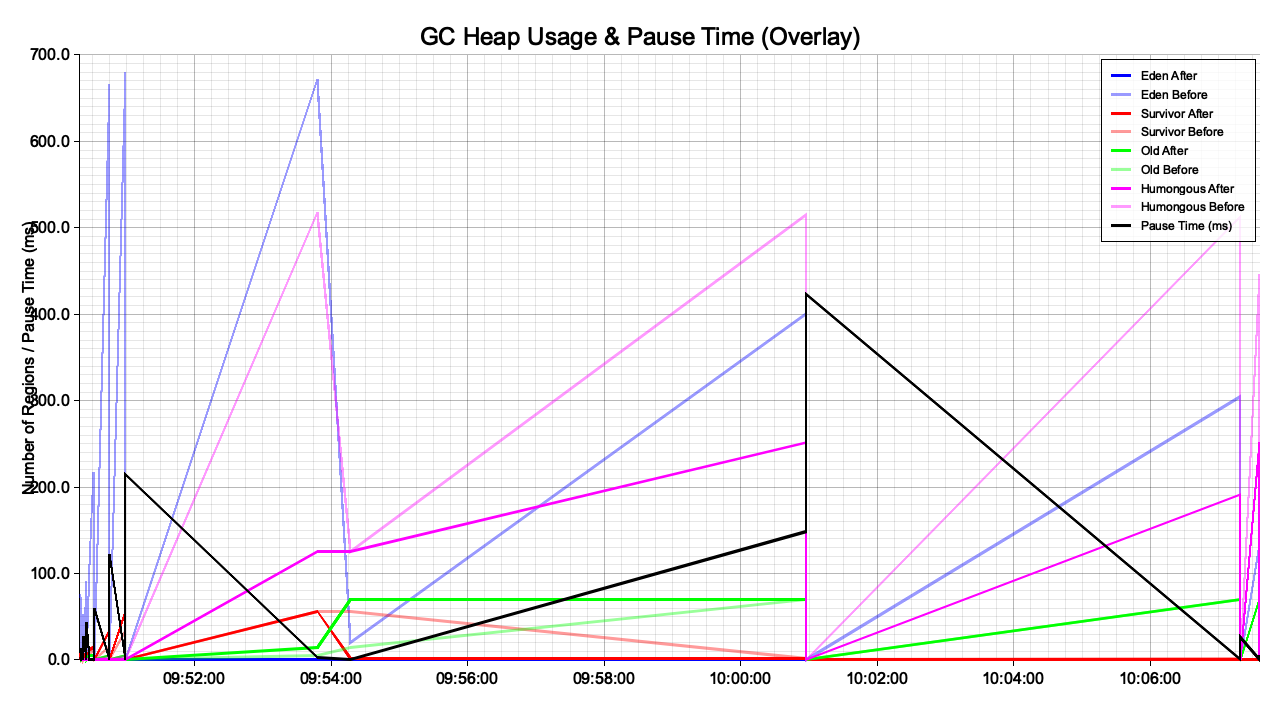

The data file committed next to this chart (first rows):
time, gc_type, has_pause, pause_time_ms, eden_before, eden_after, eden_total, survivor_before, survivor_after, survivor_total, old_before, old_after, humongous_before, humongous_after
2025-04-11T09:50:19.454+09:00, Young, true, 0.6, 76.0, 0.0, 72.0, 0.0, 4.0, 10.0, 2.0, 2.0, 0.0, 0.0
2025-04-11T09:50:20.251+09:00, Young, true, 0.3, 72.0, 0.0, 80.0, 4.0, 5.0, 10.0, 2.0, 2.0, 0.0, 0.0
2025-04-11T09:50:20.909+09:00, Young, true, 0.4, 41.0, 0.0, 98.0, 5.0, 4.0, 11.0, 2.0, 2.0, 0.0, 0.0
2025-04-11T09:50:20.909+09:00, Concurrent, true, 13.33, , , , , , , , , , 
2025-04-11T09:50:20.946+09:00, Concurrent, false, 22.59, , , , , , , , , , 
2025-04-11T09:50:22.174+09:00, Young, true, 0.4, 53.0, 0.0, 87.0, 4.0, 6.0, 14.0, 2.0, 2.0, 0.0, 0.0
2025-04-11T09:50:22.174+09:00, Concurrent, true, 27.75, , , , , , , , , , 
2025-04-11T09:50:22.222+09:00, Concurrent, false, 28.17, , , , , , , , , , 
2025-04-11T09:50:25.259+09:00, Young, true, 0.3, 91.0, 0.0, 100.0, 6.0, 11.0, 13.0, 2.0, 2.0, 0.0, 0.0
2025-04-11T09:50:25.416+09:00, Young, true, 0.4, 5.0, 0.0, 108.0, 11.0, 8.0, 14.0, 2.0, 5.0, 0.0, 0.0
2025-04-11T09:50:25.417+09:00, Concurrent, true, 43.51, , , , , , , , , , 
2025-04-11T09:50:25.506+09:00, Concurrent, false, 15.72, , , , , , , , , , 
2025-04-11T09:50:27.543+09:00, Young, true, 0.3, 111.0, 0.0, 217.0, 8.0, 12.0, 15.0, 5.0, 5.0, 0.0, 0.0
2025-04-11T09:50:31.474+09:00, Young, true, 0.3, 217.0, 0.0, 624.0, 12.0, 15.0, 29.0, 5.0, 5.0, 1.0, 0.0
2025-04-11T09:50:32.603+09:00, Young, true, 0.4, 23.0, 0.0, 905.0, 15.0, 16.0, 80.0, 5.0, 5.0, 0.0, 0.0
2025-04-11T09:50:32.604+09:00, Concurrent, true, 59.87, , , , , , , , , , 
2025-04-11T09:50:32.750+09:00, Concurrent, false, 16.34, , , , , , , , , , 
2025-04-11T09:50:45.661+09:00, Young, true, 0.5, 666.0, 0.0, 671.0, 16.0, 34.0, 116.0, 5.0, 5.0, 3.0, 0.0
2025-04-11T09:50:45.662+09:00, Concurrent, true, 121.8, , , , , , , , , , 
2025-04-11T09:50:45.822+09:00, Concurrent, false, 15.73, , , , , , , , , , 
2025-04-11T09:50:59.676+09:00, Young, true, 0.5, 680.0, 0.0, 623.0, 34.0, 56.0, 90.0, 5.0, 5.0, 4.0, 0.0
2025-04-11T09:50:59.677+09:00, Concurrent, true, 214.1, , , , , , , , , , 
2025-04-11T09:50:59.868+09:00, Concurrent, false, 15.14, , , , , , , , , , 
2025-04-11T09:53:48.554+09:00, Young, true, 2.7, 672.0, 0.0, 20.0, 56.0, 56.0, 91.0, 5.0, 15.0, 518.0, 126.0
2025-04-11T09:54:16.884+09:00, Young, true, 0.3, 20.0, 0.0, 919.0, 56.0, 2.0, 10.0, 15.0, 70.0, 126.0, 126.0
2025-04-11T10:00:57.581+09:00, Young, true, 148.5, 401.0, 0.0, 919.0, 2.0, 2.0, 116.0, 70.0, 70.0, 516.0, 252.0
2025-04-11T10:00:57.587+09:00, Concurrent, true, 422.7, , , , , , , , , , 
2025-04-11T10:01:02.092+09:00, Concurrent, false, 1860, , , , , , , , , , 
2025-04-11T10:07:19.122+09:00, Young, true, 0.5, 305.0, 0.0, 920.0, 2.0, 1.0, 116.0, 70.0, 70.0, 513.0, 191.0
2025-04-11T10:07:19.123+09:00, Concurrent, true, 26.18, , , , , , , , , , 
2025-04-11T10:07:21.740+09:00, Concurrent, false, 1915, , , , , , , , , , 
2025-04-11T10:07:35.344+09:00, Young, true, 0.4, 134.0, 0.0, 875.0, 1.0, 1.0, 116.0, 70.0, 70.0, 446.0, 252.0
2025-04-11T10:07:35.344+09:00, Concurrent, true, 5.382, , , , , , , , , , 
2025-04-11T10:07:36.032+09:00, Concurrent, false, 15.12, , , , , , , , , , 
